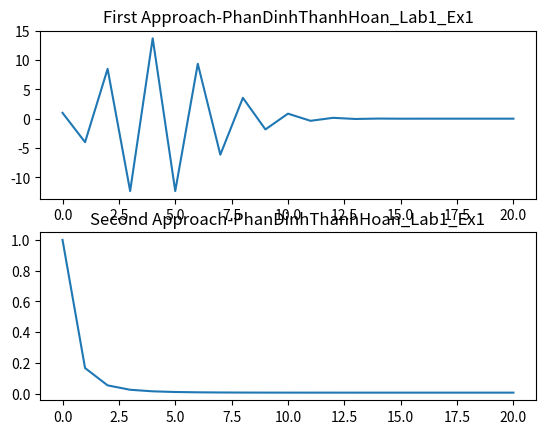

Here is the Python script that generated this plot:
# Ex_1

import math
import numpy as np
import matplotlib.pyplot as p

real_value = np.exp(-5)

l1 = []
l2 = []


def first_approach(x, term):
    result = 0
    prev_result = 0
    e_t = 0
    e_a = 0
    print("The First Approach: ")
    print("%s%20s%20s%20s" % ("Iteration", "Approximation", "E_a", "E_t"))
    for n in range(0, term):
        # calc the value
        prev_result = result
        result += math.pow(-x, n) / math.factorial(n)
        l1.append(result)

        # true error
        e_t = (real_value - result) / real_value

        # approximate value
        e_a = (result - prev_result) / result

        # show all 3 calculations
        print("%9d%20.10f%20.10f%20.10f" % (n, result, e_a, e_t))


def second_approach(x, term):
    result = 0
    prev_result = 0
    e_t = 0
    e_a = 0
    print("The Second Approach: ")
    print("%s%20s%20s%20s" % ("Iteration", "Approximation", "E_a", "E_t"))
    for n in range(0, term):
        # calc the value
        prev_result = result
        if result != 0:
            flip_result = 1 / result
        else:
            flip_result = 0
        flip_result += (math.pow(x, n) / math.factorial(n))
        result = 1 / flip_result
        l2.append(result)

        # true error
        e_t = ((real_value - result) / real_value)

        # approximate relative error
        e_a = ((result - prev_result) / result)

        # show all 3 calculations
        print("%9d%20.10f%20.10f%20.10f" % (n, result, e_a, e_t))


first_approach(5, 21)
print("\n")
second_approach(5, 21)
p.subplot(2, 1, 1)
p.plot(l1)
p.title("First Approach-PhanDinhThanhHoan_Lab1_Ex1")

p.subplot(2, 1, 2)
p.plot(l2)
p.title("Second Approach-PhanDinhThanhHoan_Lab1_Ex1")

p.show()
